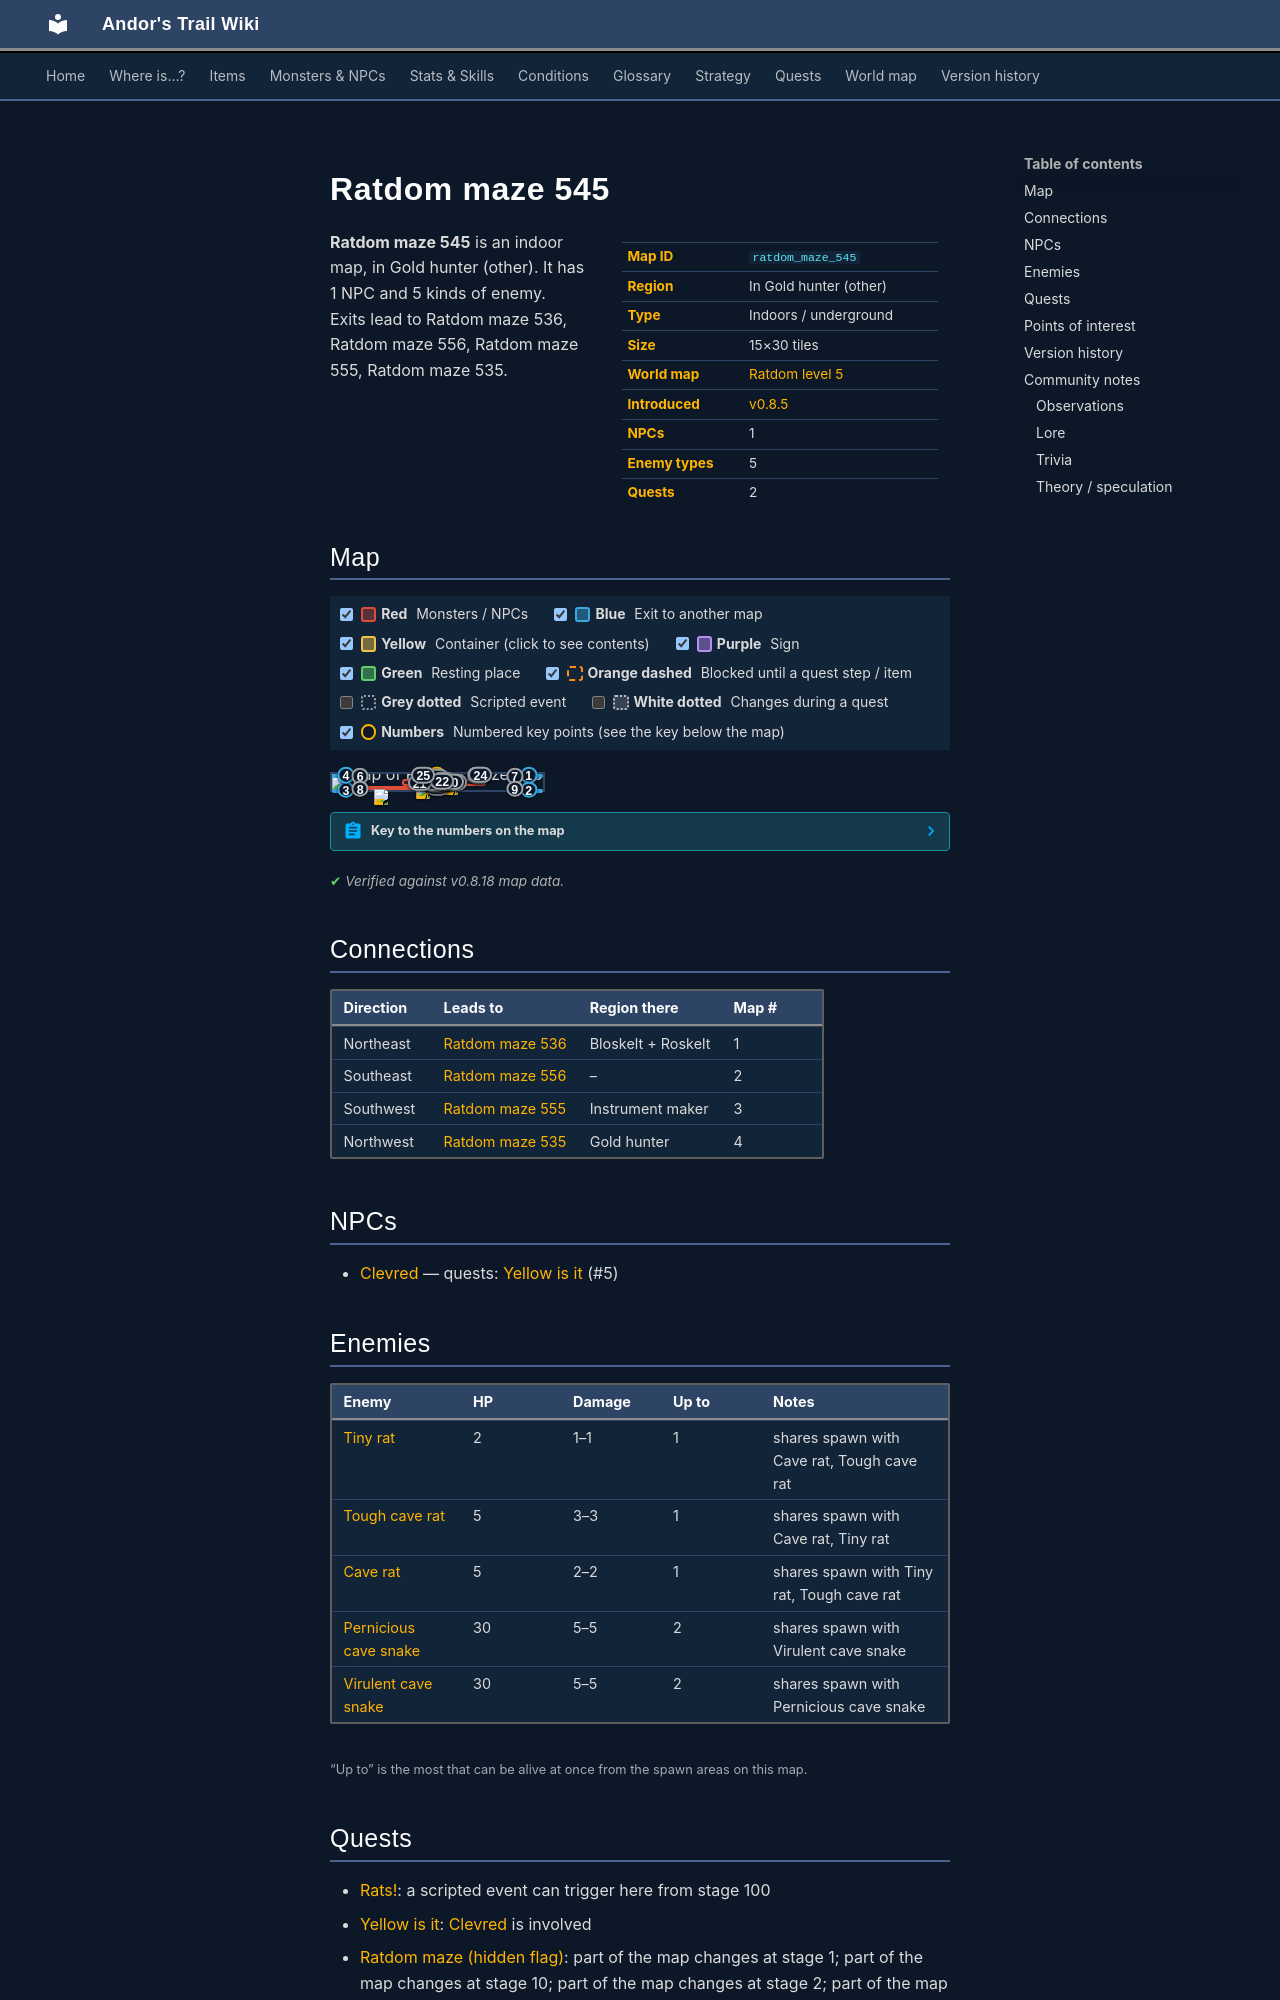

repository: asdfghjkl628/Andor-s-Trail-Wikiiii · page: maps/ratdom_maze_545/index.html · generator: mkdocs

---
description: "Ratdom maze 545 is an indoor location in Andor's Trail, in Gold hunter (other). NPCs: Clevred. Enemies: Tiny rat, Tough cave rat, Cave rat, Pernicious cave snake, Virulent cave snake. Exits to Ratdom maze 536, Ratdom maze 556, Ratdom maze 555, Ratdom maze 535."
---

# Ratdom maze 545

<div class="infobox" markdown>

| | |
|---|---|
| **Map ID** | `ratdom_maze_545` |
| **Region** | In Gold hunter (other) |
| **Type** | Indoors / underground |
| **Size** | 15×30 tiles |
| **World map** | [Ratdom level 5](index.md) |
| **Introduced** | [v0.8.5](../versions/0.8.5.md) |
| **NPCs** | 1 |
| **Enemy types** | 5 |
| **Quests** | 2 |

</div>

**Ratdom maze 545** is an indoor map, in Gold hunter (other). It has 1 NPC and 5 kinds of enemy. Exits lead to Ratdom maze 536, Ratdom maze 556, Ratdom maze 555, Ratdom maze 535.
